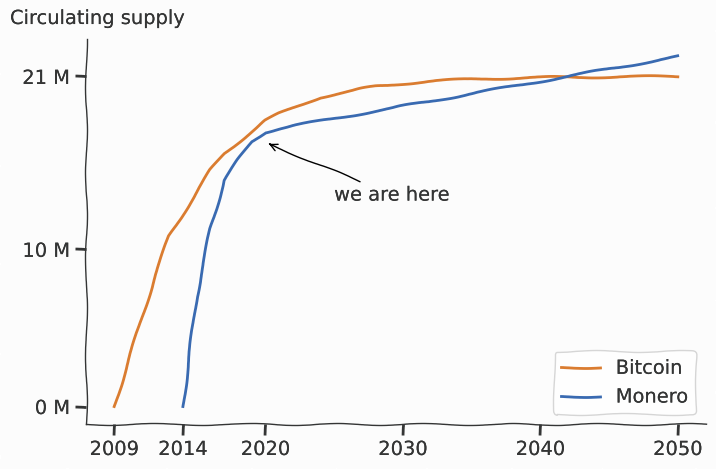

Python code for this plot:
import numpy as np
import matplotlib.pyplot as plt
import math
from matplotlib.ticker import FuncFormatter

from matplotlib import patheffects
import matplotlib as mpl

import matplotlib.patches as mpatches

def btc(x):
    """ Calculate BTC supply """
    total = 0
    # Start with 50 BTC/block
    block_reward = 50
    # Half every 210 000 block (approx every 4 years)
    halving = 210000

    supply = []
    for i in range(0, x[-1] + 1):
        if i > 0 and i % halving == 0:
            block_reward /= 2

        total += block_reward
        supply.append(total)

    return [supply[i] for i in x]


def xmr(x):
    """ This just doesn't work right... """
    total = 0.0
    M = 2**(64 - 1)

    supply = []
    for i in range(0, x[-1] + 1):
        A = int(total * 10**12)
        block_reward = max(0.6, math.floor((M - A)/(2**19)) / 10**12)

        total += block_reward
        supply.append(total)

    return [supply[i] for i in x]


# Use actual blocktime of 9.4 min
btc_years = np.arange(2009, 2051, 1)
btc_blocks = [int((y - 2009)*365*24*60/9.4) for y in btc_years]
btc_supply = btc(btc_blocks)

# Just approximate values... It's not exact anyway.
xmr_x = [2014, 2015, 2016, 2017, 2018, 2019,
         2020, 2021, 2022, 2023, 2024, 2025, 2026, 2027, 2028, 2029, 2030, 2031, 2032, 2033,
         2034, 2035, 2036, 2037, 2038, 2039, 2040, 2041, 2042, 2043, 2044, 2045, 2046, 2047,
         2048, 2049, 2050]
xmr_y = [0, 6967312, 11319909, 14382647, 15671138, 16849637, 17460360, 17679028, 17850042,
         18007722, 18165402, 18323082, 18480762, 18638442, 18796122, 18953802, 19111482,
         19269162, 19426842, 19584522, 19742202, 19899882, 20057562, 20215242, 20372922,
         20530602, 20688282, 20845962, 21003642, 21161322, 21319002, 21476682, 21634362,
         21792042, 21949722, 22107402, 22265082]


# It's just for the high level understanding. Plus xkcd style is pretty
plt.xkcd()

mycol = '#343535'
background_col = '#fcfcfc'

plt.rcParams["font.family"] = "Concourse T4"
plt.rcParams["axes.linewidth"] = 1
plt.rcParams["axes.edgecolor"] = mycol
plt.rcParams["text.color"] = mycol
plt.rcParams["xtick.color"] = mycol
plt.rcParams["ytick.color"] = mycol
plt.rcParams["ytick.minor.width"] = 0
plt.rcParams['figure.facecolor'] = background_col

# Removes remaining white lines after xkcdifying the plot.
# Changing the background didn't fix it.
mpl.rcParams['path.effects'] = [patheffects.withStroke(linewidth=0)]

fig = plt.figure(figsize=(8, 5))
ax = fig.add_subplot(1, 1, 1)
fig.set_facecolor(background_col)
ax.set_facecolor(background_col)

def y_fmt(y, pos):
    return '{val:d} M'.format(val=int(y/1000000))
ax.get_yaxis().set_major_formatter(FuncFormatter(y_fmt))

ax.spines['right'].set_color('none')
ax.spines['top'].set_color('none')

ax.set_xticks((2009, 2014, 2020, 2030, 2040, 2050))
ax.set_yticks((0, 10000000, 21000000))
ax.tick_params(axis=u'both', which=u'both',width=2)

plt.annotate(
    'we are here',
    xy=(2020, 16800000), arrowprops=dict(arrowstyle='->'), xytext=(2025, 13100000))

# http://ksrowell.com/blog-visualizing-data/2012/02/02/optimal-colors-for-graphs/
#396AB1
#DA7C30


btc_col = '#DA7C30'
monero_col = '#396AB1'
#monero_col =  '#CC2529'
plt.plot(btc_years, btc_supply, btc_col, label='Bitcoin')
plt.plot(xmr_x, xmr_y, monero_col, label='Monero')

plt.legend(loc='lower right')

plt.figtext(0.03, 0.91, 'Circulating supply')

plt.savefig('emission-rates.svg', format="svg", transparent=True, bbox_inches='tight')
print("done")

